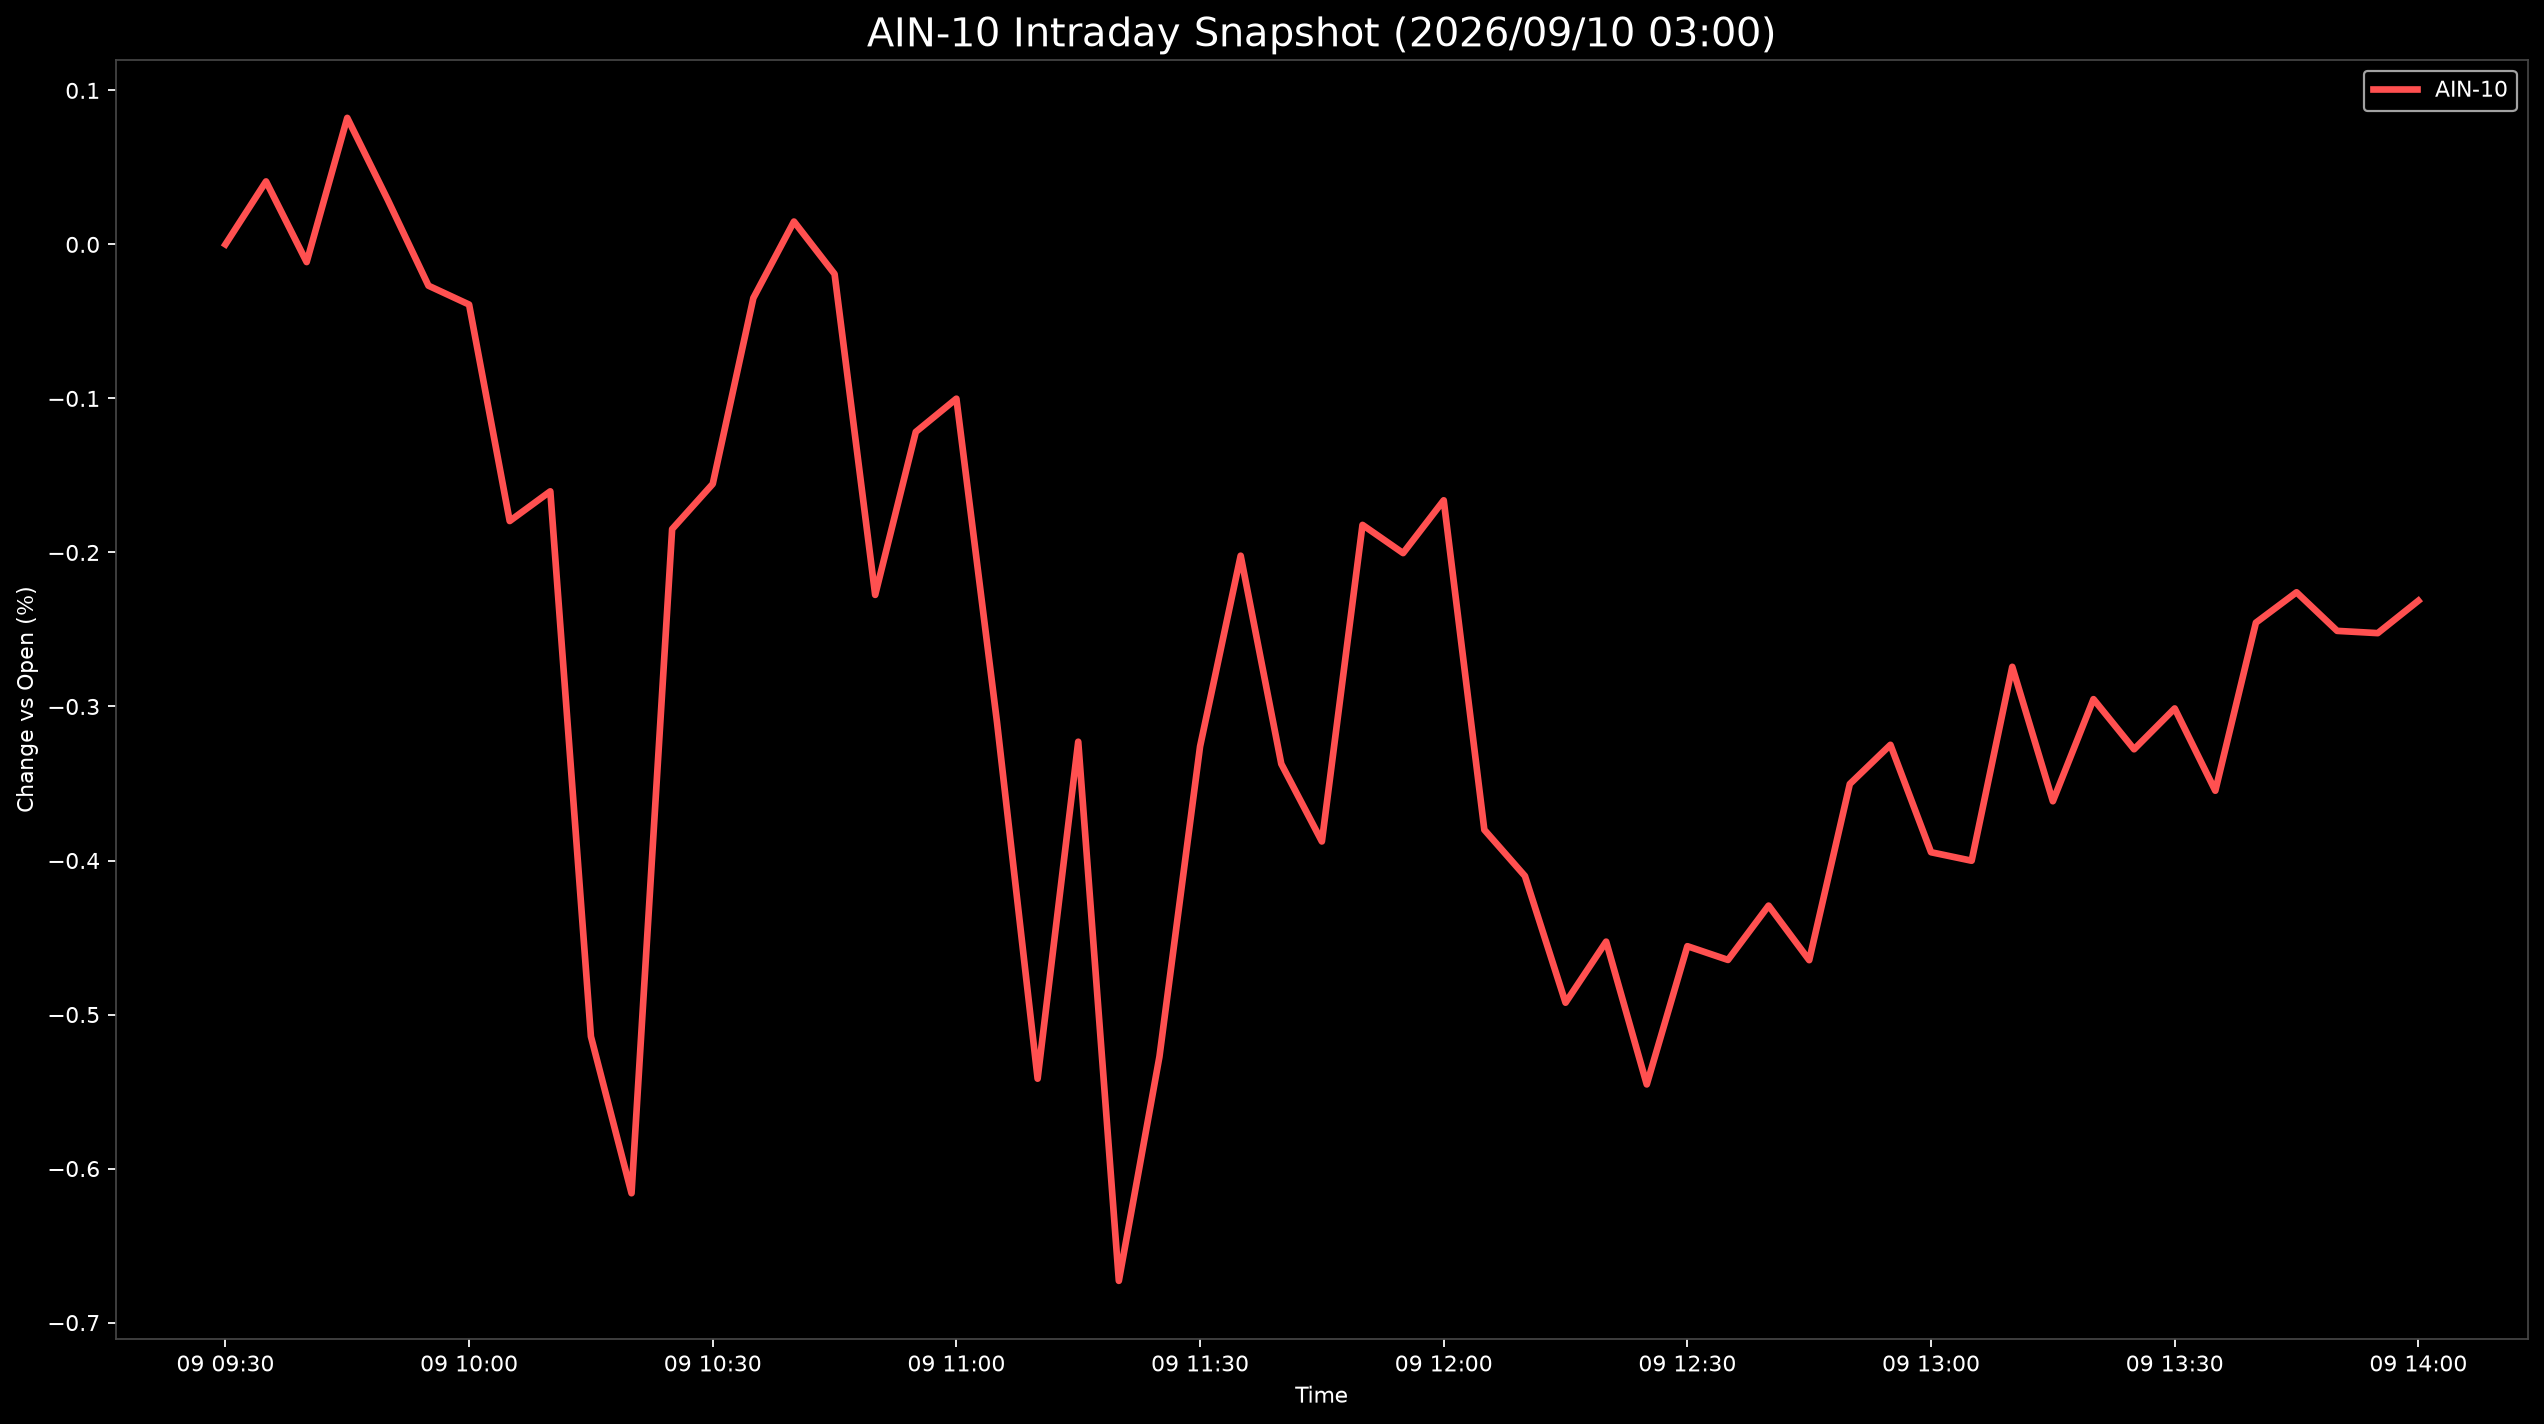

Values plotted in this chart, from the file beside it:
Datetime, AIN-10
2026-09-09 09:30:00, 0.0
2026-09-09 09:35:00, 0.04091
2026-09-09 09:40:00, -0.01147
2026-09-09 09:45:00, 0.08215
2026-09-09 09:50:00, 0.02881
2026-09-09 09:55:00, -0.02681
2026-09-09 10:00:00, -0.03905
2026-09-09 10:05:00, -0.1796
2026-09-09 10:10:00, -0.1603
2026-09-09 10:15:00, -0.5142
2026-09-09 10:20:00, -0.616
2026-09-09 10:25:00, -0.1848
2026-09-09 10:30:00, -0.1555
2026-09-09 10:35:00, -0.03482
2026-09-09 10:40:00, 0.01485
2026-09-09 10:45:00, -0.01922
2026-09-09 10:50:00, -0.2275
2026-09-09 10:55:00, -0.1217
2026-09-09 11:00:00, -0.1001
2026-09-09 11:05:00, -0.3103
2026-09-09 11:10:00, -0.5417
2026-09-09 11:15:00, -0.3229
2026-09-09 11:20:00, -0.6729
2026-09-09 11:25:00, -0.5273
2026-09-09 11:30:00, -0.326
2026-09-09 11:35:00, -0.2021
2026-09-09 11:40:00, -0.3372
2026-09-09 11:45:00, -0.3876
2026-09-09 11:50:00, -0.1821
2026-09-09 11:55:00, -0.2004
2026-09-09 12:00:00, -0.1661
2026-09-09 12:05:00, -0.3801
2026-09-09 12:10:00, -0.4101
2026-09-09 12:15:00, -0.4923
2026-09-09 12:20:00, -0.4527
2026-09-09 12:25:00, -0.5454
2026-09-09 12:30:00, -0.4556
2026-09-09 12:35:00, -0.4645
2026-09-09 12:40:00, -0.4293
2026-09-09 12:45:00, -0.4647
2026-09-09 12:50:00, -0.3503
2026-09-09 12:55:00, -0.3249
2026-09-09 13:00:00, -0.3946
2026-09-09 13:05:00, -0.4001
2026-09-09 13:10:00, -0.2742
2026-09-09 13:15:00, -0.3615
2026-09-09 13:20:00, -0.2952
2026-09-09 13:25:00, -0.3278
2026-09-09 13:30:00, -0.3013
2026-09-09 13:35:00, -0.3547
2026-09-09 13:40:00, -0.2456
2026-09-09 13:45:00, -0.2258
2026-09-09 13:50:00, -0.2509
2026-09-09 13:55:00, -0.2524
2026-09-09 14:00:00, -0.2313
